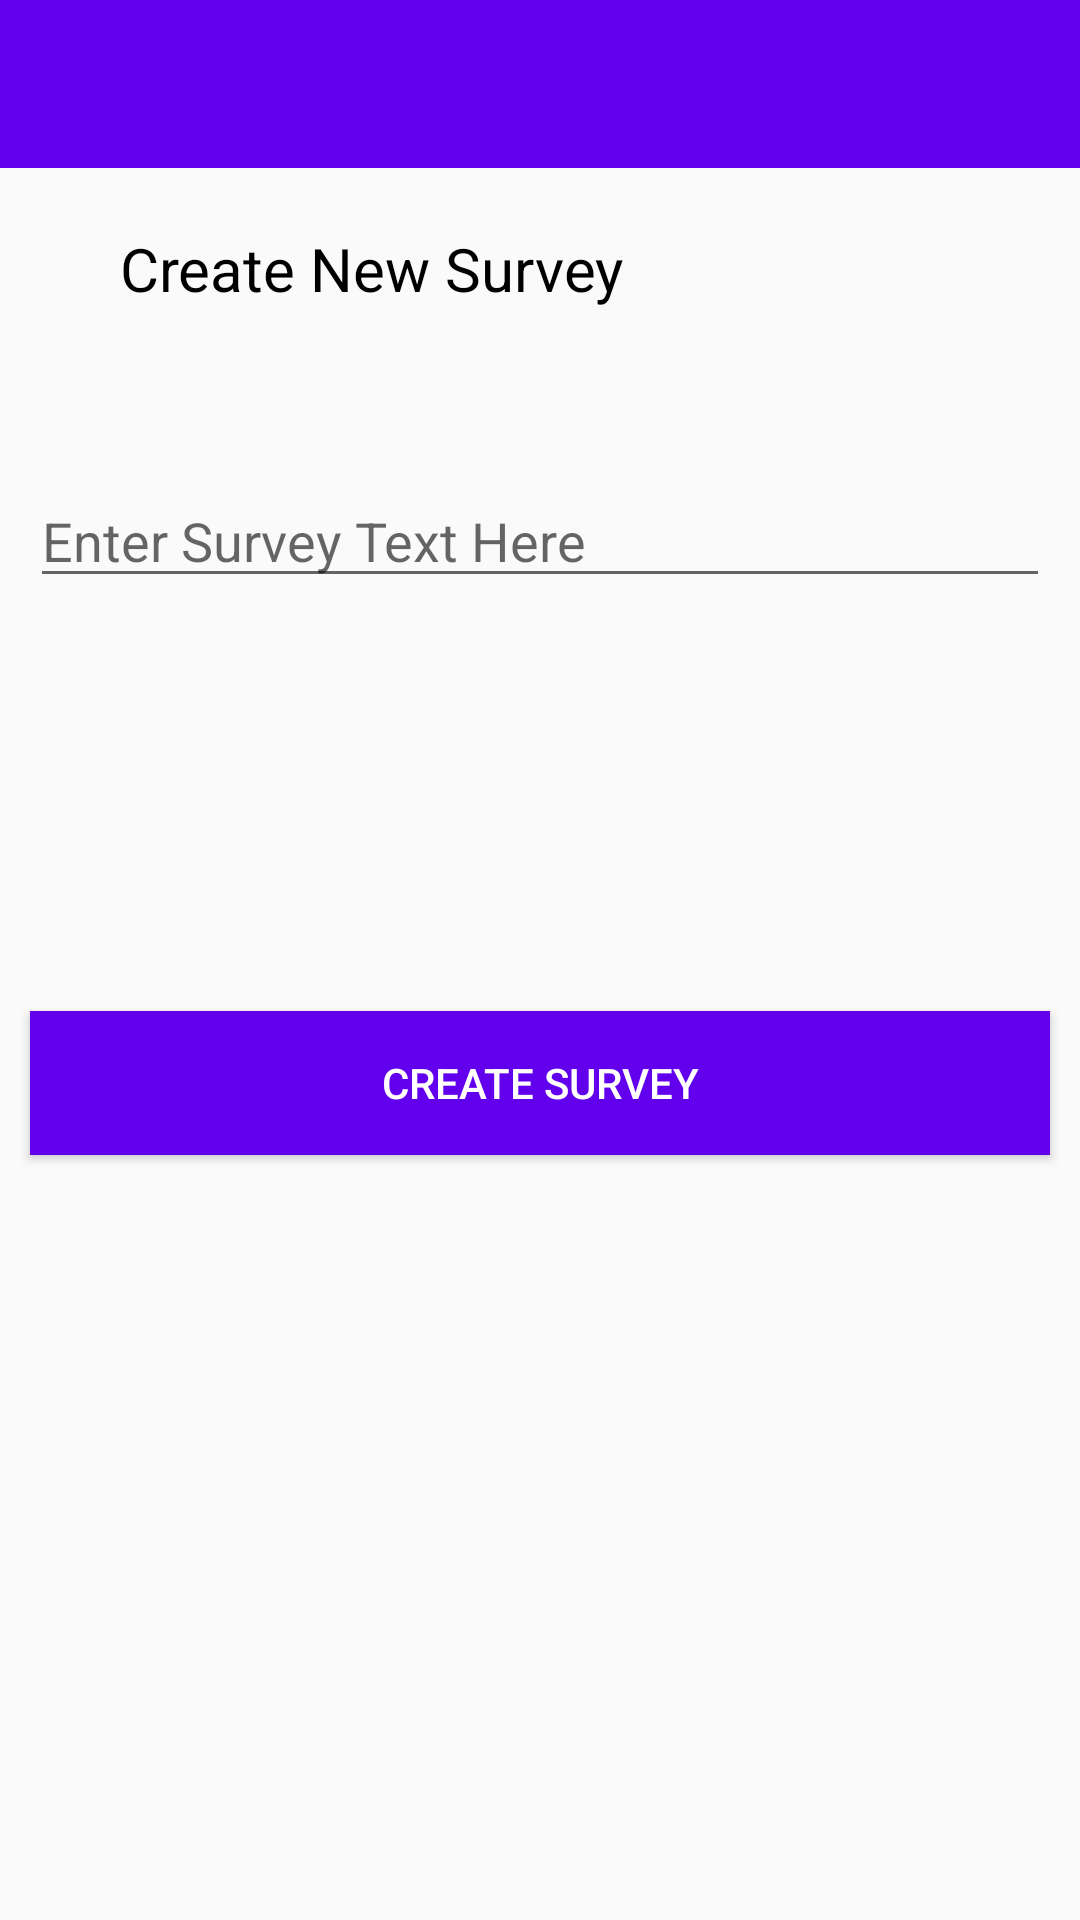

Here is an Android app screen rendered from its layout file. Give the layout XML and the strings, colors and styles it references.
<!-- AndroidManifest.xml: application theme AppTheme -->
<!-- res/layout/activity_create_survey.xml -->
<?xml version="1.0" encoding="utf-8"?>
<RelativeLayout xmlns:android="http://schemas.android.com/apk/res/android"
    xmlns:app="http://schemas.android.com/apk/res-auto"
    xmlns:tools="http://schemas.android.com/tools"
    android:layout_width="match_parent"
    android:layout_height="match_parent"
    tools:context=".CreateSurveyActivity">

    <include layout="@layout/actionbar_app"
        android:id="@+id/action_barApartment" />

    <TextView
        android:id="@+id/txt_cna_ınfo1"
        android:layout_width="wrap_content"
        android:layout_height="wrap_content"
        android:textColor="@android:color/black"
        android:layout_below="@id/action_barApartment"
        android:layout_marginTop="20dp"
        android:layout_marginStart="40dp"
        android:textSize="20dp"
        android:layout_marginLeft="40dp"
        android:text="Create New Survey"/>

    <EditText
        android:id="@+id/SurveyText"
        android:layout_width="match_parent"
        android:layout_height="wrap_content"
        android:layout_below="@id/txt_cna_ınfo1"
        android:hint="Enter Survey Text Here"
        android:layout_marginTop="55dp"
        android:layout_marginLeft="10dp"
        android:layout_marginRight="10dp" />

    <Button
        android:id="@+id/CreateSurveyButton"
        android:layout_width="match_parent"
        android:layout_height="wrap_content"
        android:layout_alignParentBottom="true"
        android:layout_marginLeft="10dp"
        android:layout_marginRight="10dp"
        android:layout_marginBottom="255dp"
        android:background="@color/colorPrimary"
        android:text="Create Survey"
        android:textColor="@android:color/white" />

</RelativeLayout>
<!-- res/layout/actionbar_app.xml (included above) -->
<?xml version="1.0" encoding="utf-8"?>
<android.support.v7.widget.Toolbar xmlns:android="http://schemas.android.com/apk/res/android"
    android:id="@+id/pnlActionBar"
    android:layout_width="match_parent"
    android:layout_height="wrap_content"
    android:background="@color/colorPrimary"
    android:theme="@style/ThemeOverlay.AppCompat.Dark.ActionBar">

</android.support.v7.widget.Toolbar>
<!-- resources referenced by this layout -->
<resources>
  <style name="AppTheme" parent="Theme.AppCompat.Light.NoActionBar">
          
          <item name="colorPrimary">@color/colorPrimary</item>
          <item name="colorPrimaryDark">@color/colorPrimaryDark</item>
          <item name="colorAccent">@color/colorAccent</item>
      </style>
  <!-- not gathered from this repository: default colours our renderer supplied (Android Studio template values) -->
  <color name="colorPrimary">#FF6200EE</color>
  <color name="colorPrimaryDark">#FF3700B3</color>
  <color name="colorAccent">#FF03DAC5</color>
</resources>
